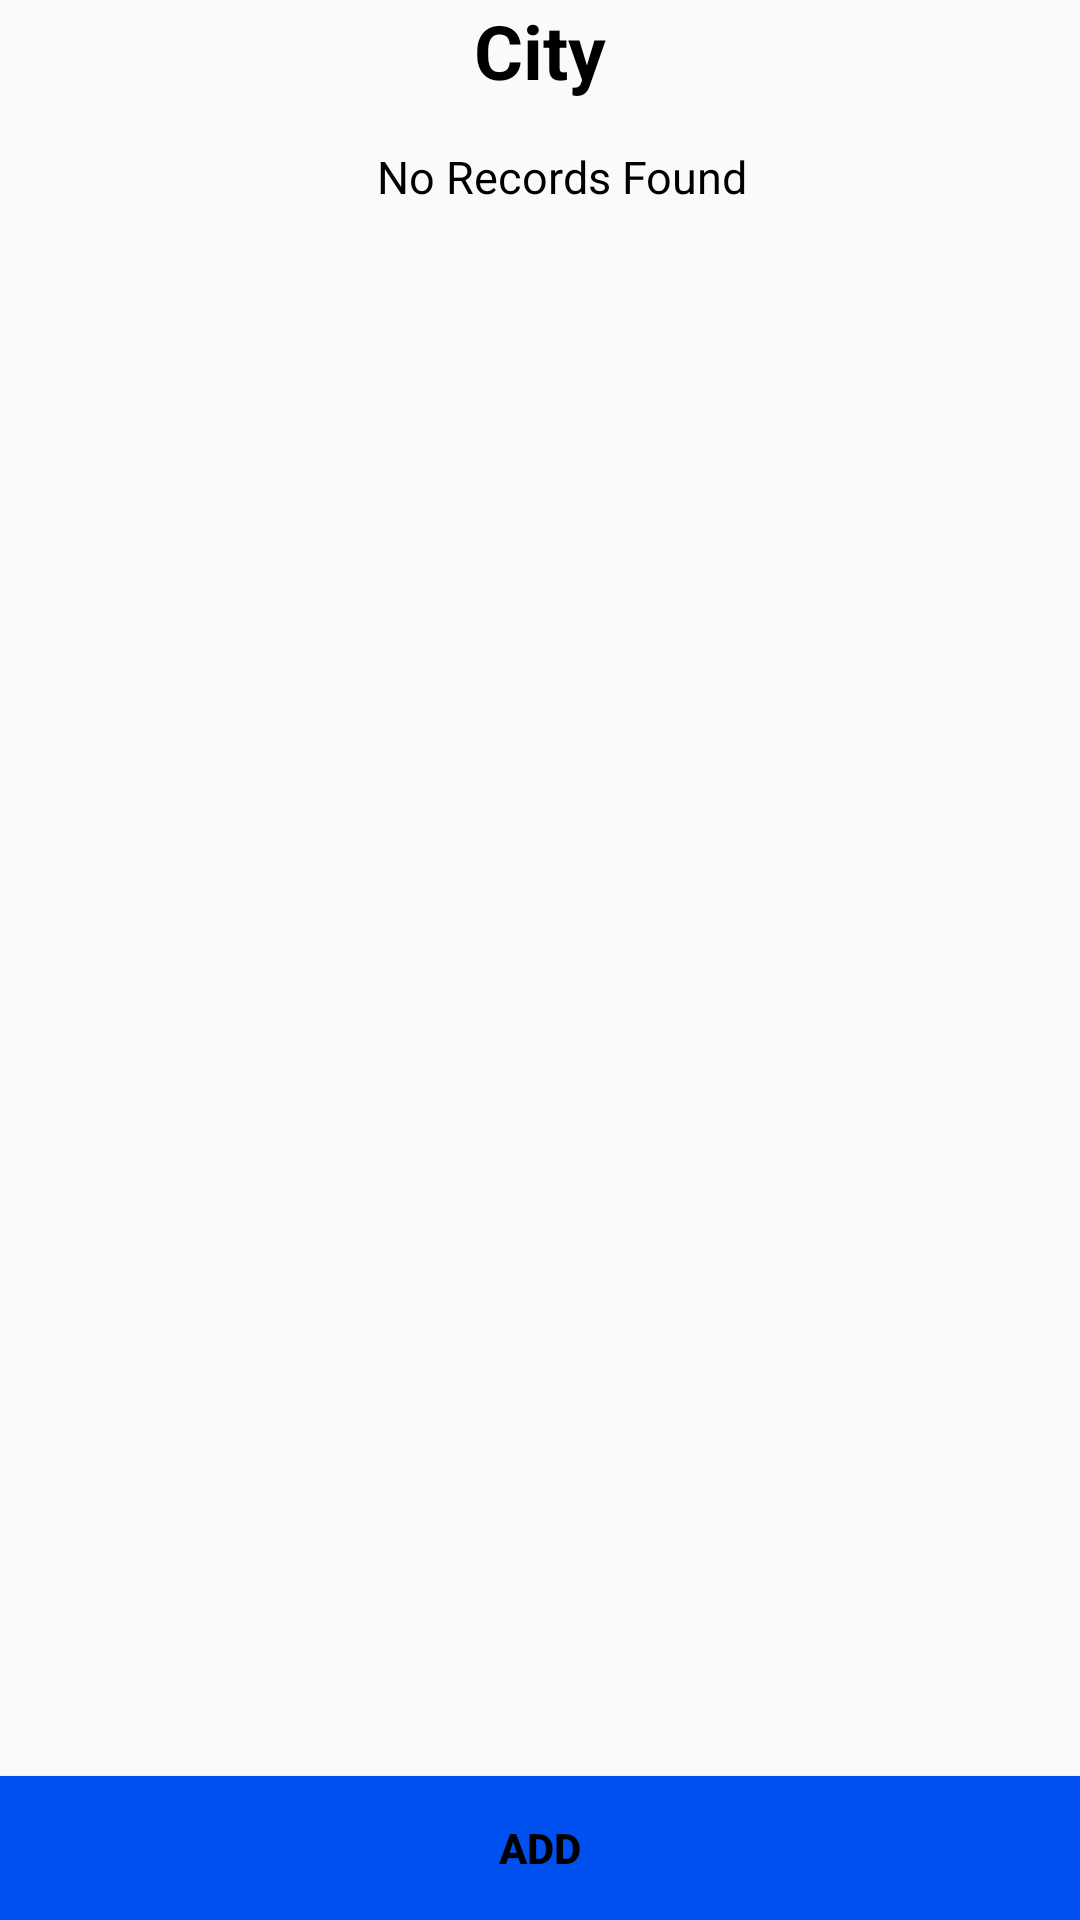

This screen was rendered from an Android layout file. Write that file and the resources it references.
<!-- AndroidManifest.xml: application theme AppTheme -->
<!-- res/layout/activity_main2.xml -->
<?xml version="1.0" encoding="utf-8"?>
<LinearLayout xmlns:android="http://schemas.android.com/apk/res/android"
    xmlns:tools="http://schemas.android.com/tools"
    android:layout_width="match_parent"
    android:layout_height="match_parent"
    android:orientation="vertical"
    android:paddingBottom="@dimen/activity_vertical_margin"
    android:paddingLeft="@dimen/activity_horizontal_margin"
    android:paddingRight="@dimen/activity_horizontal_margin"
    android:paddingTop="@dimen/activity_vertical_margin"
    tools:context="com.example.andrey.weather.Main2Activity">

    <ScrollView
        android:id="@+id/scrollViewDisplay"
        android:layout_width="match_parent"
        android:layout_height="wrap_content"
        android:layout_weight="1">

        <LinearLayout
            android:layout_width="match_parent"
            android:layout_height="wrap_content"
            android:orientation="vertical">

            <LinearLayout
                android:id="@+id/layoutDisplayCity"
                android:layout_width="match_parent"
                android:layout_height="wrap_content"
                android:orientation="vertical">

                <TextView
                    android:layout_width="match_parent"
                    android:layout_height="wrap_content"
                    android:gravity="center"
                    android:text="City"
                    android:textColor="@color/color_black"
                    android:textSize="25dp"
                    android:textStyle="bold" />

                <TextView
                    android:id="@+id/tvNoRecordsFound"
                    android:layout_width="match_parent"
                    android:layout_height="wrap_content"
                    android:layout_marginBottom="15dp"
                    android:layout_marginLeft="15dp"
                    android:layout_marginTop="15dp"
                    android:gravity="center"
                    android:text="No Records Found"
                    android:textColor="@color/color_black"
                    android:textSize="15dp" />


                <LinearLayout
                    android:id="@+id/parentLayout"
                    android:layout_width="match_parent"
                    android:layout_height="match_parent"
                    android:orientation="vertical"></LinearLayout>


            </LinearLayout>

        </LinearLayout>
    </ScrollView>

    <Button
        android:id="@+id/btnAddNewRecord"
        android:layout_width="match_parent"
        android:layout_height="wrap_content"
        android:background="@color/color_blue"
        android:text="ADD"
        android:textColor="@color/color_black"
        android:textStyle="bold" />
</LinearLayout>
<!-- resources referenced by this layout -->
<resources>
  <color name="color_black">#000000</color>
  <color name="color_blue">#0050EF</color>
  <style name="AppTheme" parent="Theme.AppCompat.Light.DarkActionBar">
          
          <item name="colorPrimary">@color/color_black</item>
          
          <item name="colorAccent">@color/colorAccent</item>
      </style>
  <color name="colorAccent">#FF4081</color>
</resources>
